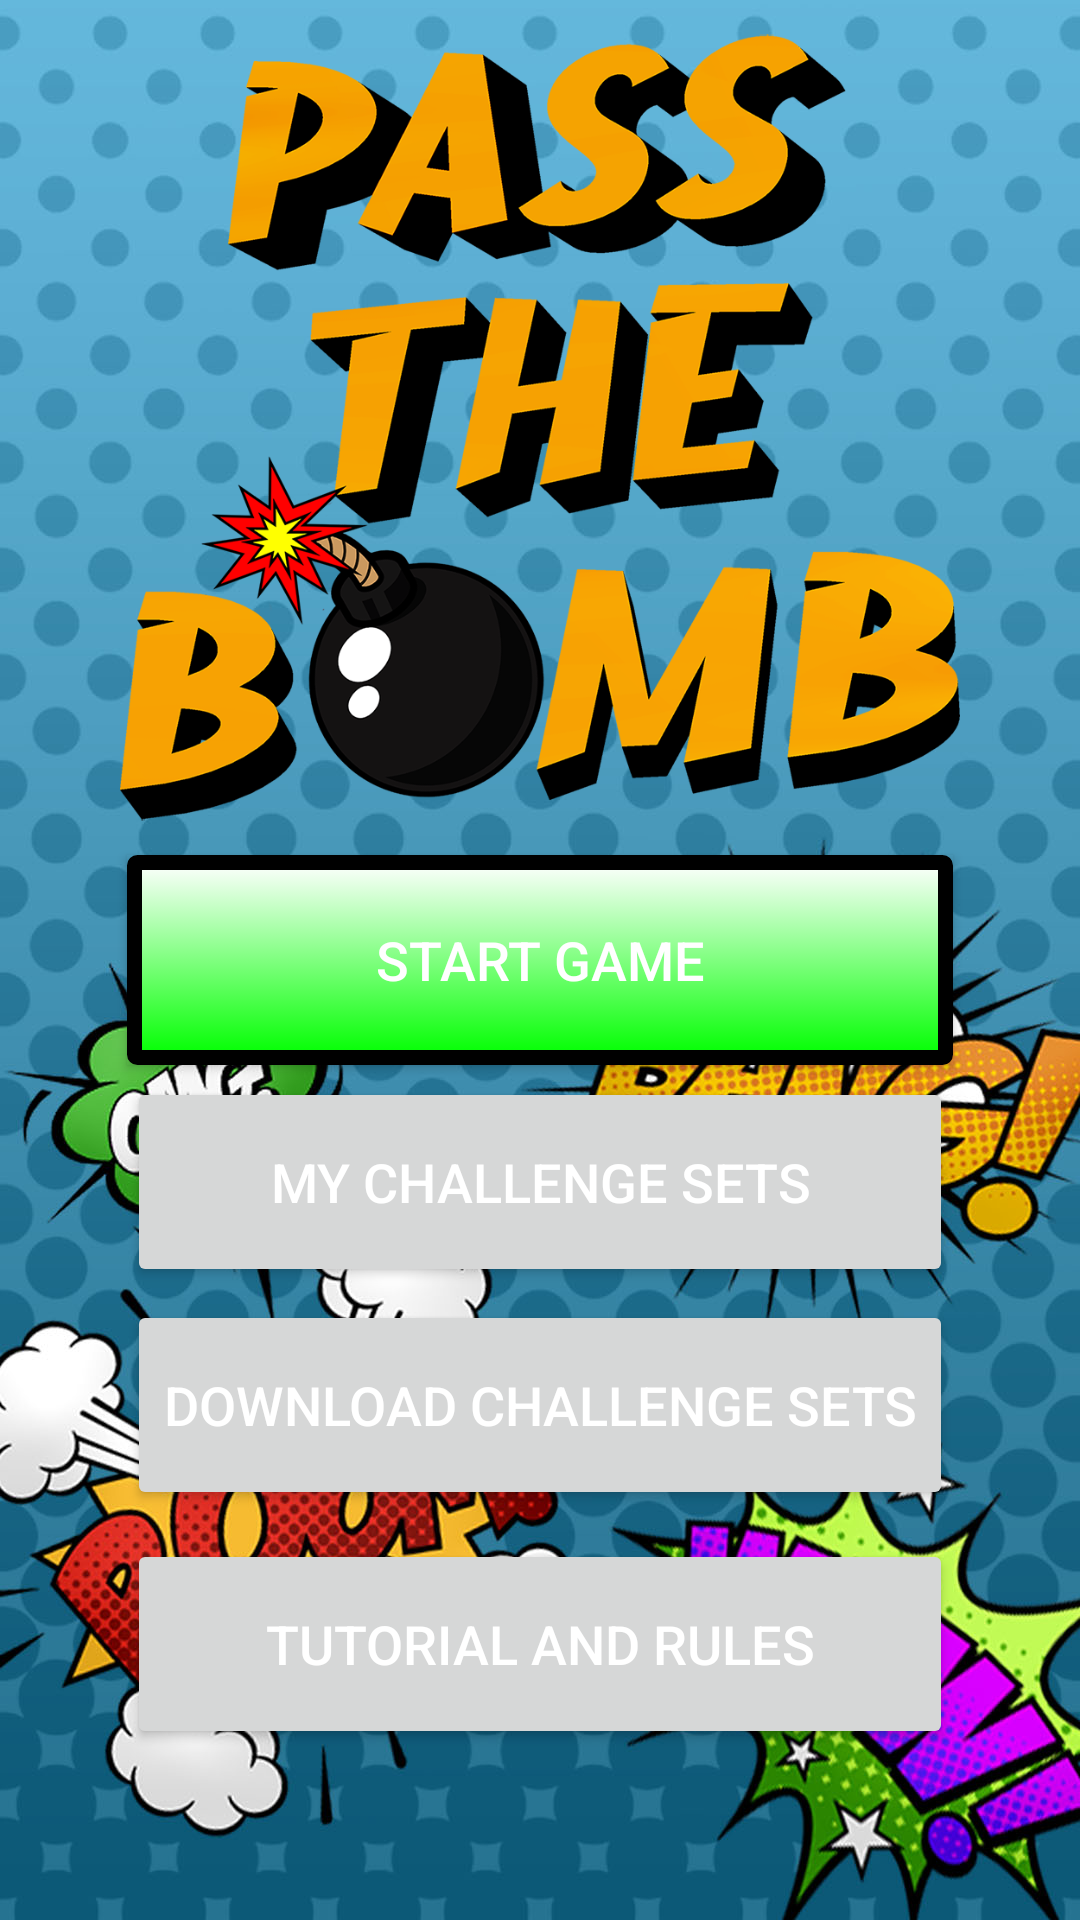

Write the Android layout XML for this screen, with the resource values it uses.
<!-- AndroidManifest.xml: application theme Theme.PassTheBombClient -->
<!-- res/layout/screen_main.xml -->
<?xml version="1.0" encoding="utf-8"?>
<androidx.constraintlayout.widget.ConstraintLayout xmlns:android="http://schemas.android.com/apk/res/android"
    xmlns:ads="http://schemas.android.com/apk/res-auto"
    xmlns:app="http://schemas.android.com/apk/res-auto"
    xmlns:tools="http://schemas.android.com/tools"
    android:layout_width="match_parent"
    android:layout_height="match_parent"
    android:background="@mipmap/main_screen_bg"
    tools:context=".view.MainActivity">

    <ImageView
        android:id="@+id/imageView6"
        android:layout_width="match_parent"
        android:layout_height="match_parent"
        android:scaleType="centerCrop"
        android:src="@mipmap/main_screen_bg" />

    <ImageView
        android:layout_width="0dp"
        android:layout_height="0dp"
        android:layout_marginTop="10dp"
        android:layout_marginBottom="10dp"
        android:scaleType="fitCenter"
        android:src="@mipmap/passthebomb_logo"
        ads:layout_constraintBottom_toTopOf="@+id/buttonStartGame"
        ads:layout_constraintEnd_toEndOf="parent"
        ads:layout_constraintStart_toStartOf="parent"
        ads:layout_constraintTop_toTopOf="@+id/imageView6" />

    <Button
        android:id="@+id/buttonStartGame"
        android:layout_width="0dp"
        android:layout_height="wrap_content"
        android:height="@dimen/button_height"
        android:background="@drawable/element_button"
        android:text="Start Game"
        android:textSize="18sp"
        ads:layout_constraintBottom_toBottomOf="parent"
        ads:layout_constraintEnd_toEndOf="@+id/buttonDownloadChallengeSets"
        ads:layout_constraintStart_toStartOf="@+id/buttonDownloadChallengeSets"
        ads:layout_constraintTop_toTopOf="parent" />

    <Button
        android:id="@+id/buttonDownloadChallengeSets"
        android:layout_width="wrap_content"
        android:layout_height="wrap_content"
        android:height="@dimen/button_height"
        android:text="Download Challenge Sets"
        android:textSize="18sp"
        ads:layout_constraintVertical_bias="0.76"
        app:layout_constraintBottom_toBottomOf="parent"
        app:layout_constraintEnd_toEndOf="parent"
        app:layout_constraintStart_toStartOf="parent"
        app:layout_constraintTop_toTopOf="parent" />

    <Button
        android:id="@+id/buttonMyChallengeSets"
        android:layout_width="0dp"
        android:layout_height="wrap_content"
        android:height="@dimen/button_height"
        android:text="My Challenge Sets"
        android:textSize="18sp"
        app:layout_constraintBottom_toBottomOf="parent"
        app:layout_constraintEnd_toEndOf="@+id/buttonDownloadChallengeSets"
        app:layout_constraintHorizontal_bias="0.48"
        app:layout_constraintStart_toStartOf="@+id/buttonDownloadChallengeSets"
        app:layout_constraintTop_toTopOf="parent"
        app:layout_constraintVertical_bias="0.63" />

    <Button
        android:id="@+id/buttonTutorialAndRules"
        android:layout_width="0dp"
        android:layout_height="wrap_content"
        android:height="@dimen/button_height"
        android:text="Tutorial And Rules"
        android:textSize="18sp"
        app:layout_constraintBottom_toBottomOf="parent"
        app:layout_constraintEnd_toEndOf="@+id/buttonDownloadChallengeSets"
        app:layout_constraintHorizontal_bias="0.0"
        app:layout_constraintStart_toStartOf="@+id/buttonDownloadChallengeSets"
        app:layout_constraintTop_toTopOf="parent"
        app:layout_constraintVertical_bias="0.9" />

</androidx.constraintlayout.widget.ConstraintLayout>
<!-- resources referenced by this layout -->
<resources>
  <dimen name="button_height">70dp</dimen>
  <!-- drawable element_button (drawable) -->
  <?xml version="1.0" encoding="utf-8"?>
  <selector xmlns:android="http://schemas.android.com/apk/res/android">
      <item>
      <shape xmlns:android="http://schemas.android.com/apk/res/android"
          android:shape="rectangle">
          <gradient android:startColor="#FFFFFF"
              android:endColor="#00FF00"
              android:angle="270" />
          <corners android:radius="1dp" />
          <stroke android:width="5dp" android:color="#000000" />
      </shape>
      </item>
  </selector>
  <!-- mipmap main_screen_bg: jpg bitmap (mipmap-hdpi, 136433 bytes) -->
  <!-- mipmap passthebomb_logo: png bitmap (mipmap-hdpi, 92905 bytes) -->
  <style name="Theme.PassTheBombClient" parent="Theme.MaterialComponents.DayNight.DarkActionBar">
          
          <item name="colorPrimary">@color/orange2_main</item>
          <item name="colorPrimaryVariant">@color/orange2_variant</item>
          <item name="colorOnPrimary">@color/black</item>
          
          <item name="colorSecondary">@color/orange_main</item>
          <item name="colorSecondaryVariant">@color/orange_variant</item>
          <item name="colorOnSecondary">@color/white</item>
          
          <item name="android:statusBarColor" tools:targetApi="l">?attr/colorPrimaryVariant</item>
          
          <item name="android:background">@android:color/transparent</item>
          <item name="android:textColor">@color/white</item>
          <item name="strokeWidth">3dp</item>
      </style>
  <color name="orange2_main">#FF9C19</color>
  <color name="orange2_variant">#B37229</color>
  <color name="black">#FF000000</color>
  <color name="orange_main">#F59D39</color>
  <color name="orange_variant">#A85B03</color>
  <color name="white">#FFFFFFFF</color>
</resources>
